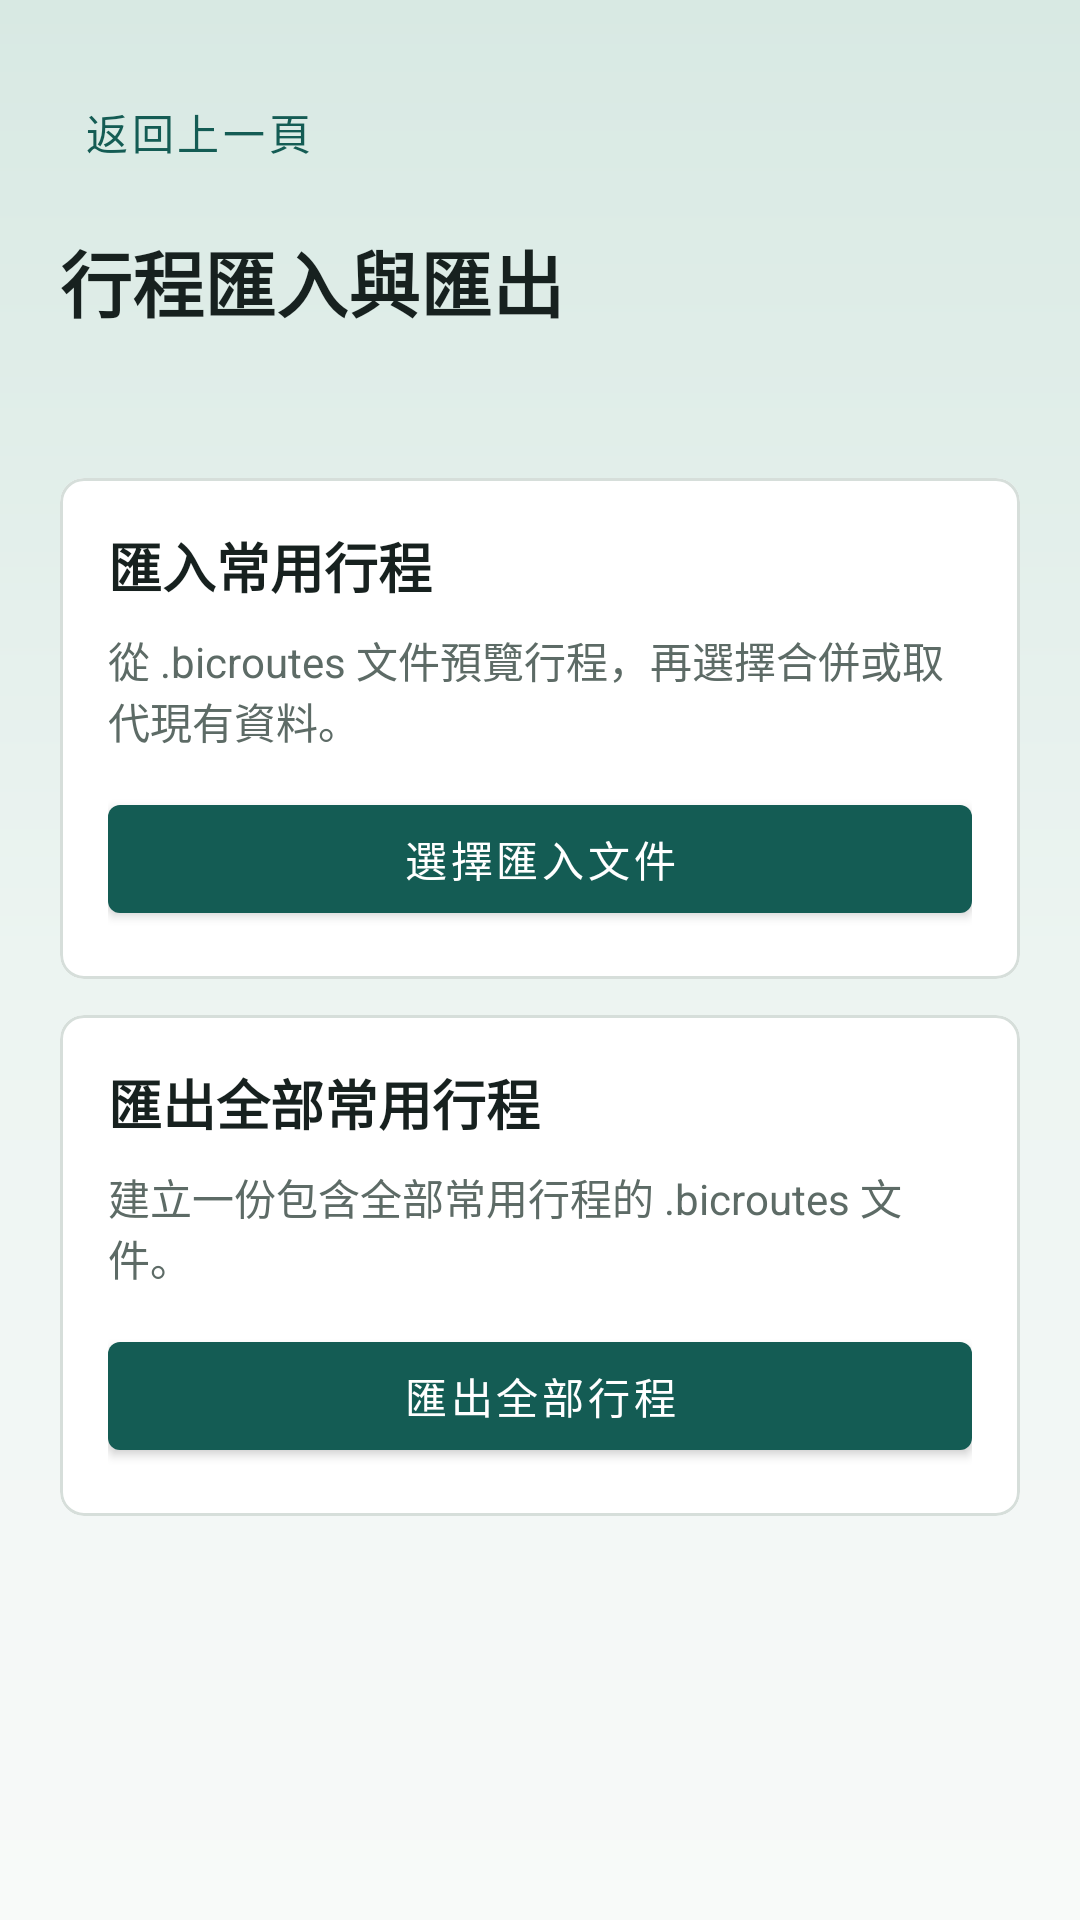

Produce the Android XML layout that renders to this screen, including the resource entries it uses.
<!-- AndroidManifest.xml: application theme Theme.BusIsComing -->
<!-- res/layout/activity_route_transfer.xml -->
<?xml version="1.0" encoding="utf-8"?>
<androidx.core.widget.NestedScrollView xmlns:android="http://schemas.android.com/apk/res/android"
    xmlns:app="http://schemas.android.com/apk/res-auto"
    android:id="@+id/routeTransferRoot"
    android:layout_width="match_parent"
    android:layout_height="match_parent"
    android:background="@drawable/app_page_background"
    android:fillViewport="true">

    <LinearLayout
        android:layout_width="match_parent"
        android:layout_height="wrap_content"
        android:orientation="vertical"
        android:padding="20dp">

        <com.google.android.material.button.MaterialButton
            android:id="@+id/routeTransferBackButton"
            style="@style/Widget.MaterialComponents.Button.TextButton"
            android:layout_width="wrap_content"
            android:layout_height="wrap_content"
            android:minHeight="48dp"
            android:text="@string/back" />

        <TextView
            android:layout_width="match_parent"
            android:layout_height="wrap_content"
            android:layout_marginTop="8dp"
            android:text="@string/route_transfer_title"
            android:textColor="@color/bus_text_primary"
            android:textSize="24sp"
            android:textStyle="bold" />

        <TextView
            android:id="@+id/routeTransferCurrentCountText"
            android:layout_width="match_parent"
            android:layout_height="wrap_content"
            android:layout_marginTop="8dp"
            android:textColor="@color/bus_text_secondary"
            android:textSize="15sp" />

        <TextView
            android:id="@+id/routeTransferSummaryText"
            android:layout_width="match_parent"
            android:layout_height="wrap_content"
            android:layout_marginTop="16dp"
            android:background="@drawable/result_card_background"
            android:padding="16dp"
            android:textColor="@color/bus_text_primary"
            android:textSize="15sp"
            android:visibility="gone" />

        <LinearLayout
            android:id="@+id/routeTransferProcessingGroup"
            android:layout_width="match_parent"
            android:layout_height="wrap_content"
            android:layout_marginTop="16dp"
            android:gravity="center_vertical"
            android:orientation="horizontal"
            android:visibility="gone">

            <ProgressBar
                android:layout_width="32dp"
                android:layout_height="32dp" />

            <TextView
                android:layout_width="0dp"
                android:layout_height="wrap_content"
                android:layout_marginStart="12dp"
                android:layout_weight="1"
                android:text="@string/route_transfer_processing"
                android:textColor="@color/bus_text_secondary" />
        </LinearLayout>

        <LinearLayout
            android:id="@+id/routeTransferHomeGroup"
            android:layout_width="match_parent"
            android:layout_height="wrap_content"
            android:orientation="vertical">

            <com.google.android.material.card.MaterialCardView
                android:layout_width="match_parent"
                android:layout_height="wrap_content"
                android:layout_marginTop="20dp"
                app:cardBackgroundColor="@color/bus_card_surface"
                app:cardCornerRadius="8dp"
                app:cardElevation="0dp"
                app:strokeColor="@color/bus_divider"
                app:strokeWidth="1dp">

                <LinearLayout
                    android:layout_width="match_parent"
                    android:layout_height="wrap_content"
                    android:orientation="vertical"
                    android:padding="16dp">

                    <TextView
                        android:layout_width="match_parent"
                        android:layout_height="wrap_content"
                        android:text="@string/route_transfer_import_title"
                        android:textColor="@color/bus_text_primary"
                        android:textSize="18sp"
                        android:textStyle="bold" />

                    <TextView
                        android:layout_width="match_parent"
                        android:layout_height="wrap_content"
                        android:layout_marginTop="8dp"
                        android:text="@string/route_transfer_import_description"
                        android:textColor="@color/bus_text_secondary"
                        android:textSize="14sp" />

                    <com.google.android.material.button.MaterialButton
                        android:id="@+id/routeTransferImportButton"
                        android:layout_width="match_parent"
                        android:layout_height="wrap_content"
                        android:layout_marginTop="12dp"
                        android:minHeight="48dp"
                        android:text="@string/route_transfer_choose_file" />
                </LinearLayout>
            </com.google.android.material.card.MaterialCardView>

            <com.google.android.material.card.MaterialCardView
                android:layout_width="match_parent"
                android:layout_height="wrap_content"
                android:layout_marginTop="12dp"
                app:cardBackgroundColor="@color/bus_card_surface"
                app:cardCornerRadius="8dp"
                app:cardElevation="0dp"
                app:strokeColor="@color/bus_divider"
                app:strokeWidth="1dp">

                <LinearLayout
                    android:layout_width="match_parent"
                    android:layout_height="wrap_content"
                    android:orientation="vertical"
                    android:padding="16dp">

                    <TextView
                        android:layout_width="match_parent"
                        android:layout_height="wrap_content"
                        android:text="@string/route_transfer_export_title"
                        android:textColor="@color/bus_text_primary"
                        android:textSize="18sp"
                        android:textStyle="bold" />

                    <TextView
                        android:layout_width="match_parent"
                        android:layout_height="wrap_content"
                        android:layout_marginTop="8dp"
                        android:text="@string/route_transfer_export_description"
                        android:textColor="@color/bus_text_secondary"
                        android:textSize="14sp" />

                    <com.google.android.material.button.MaterialButton
                        android:id="@+id/routeTransferExportButton"
                        android:layout_width="match_parent"
                        android:layout_height="wrap_content"
                        android:layout_marginTop="12dp"
                        android:minHeight="48dp"
                        android:text="@string/route_transfer_export_all" />
                </LinearLayout>
            </com.google.android.material.card.MaterialCardView>
        </LinearLayout>

        <LinearLayout
            android:id="@+id/routeTransferPreviewGroup"
            android:layout_width="match_parent"
            android:layout_height="wrap_content"
            android:layout_marginTop="20dp"
            android:background="@drawable/result_card_background"
            android:orientation="vertical"
            android:padding="16dp"
            android:visibility="gone">

            <TextView
                android:layout_width="match_parent"
                android:layout_height="wrap_content"
                android:text="@string/route_transfer_preview_title"
                android:textColor="@color/bus_text_primary"
                android:textSize="18sp"
                android:textStyle="bold" />

            <TextView
                android:id="@+id/routeTransferPreviewFileText"
                android:layout_width="match_parent"
                android:layout_height="wrap_content"
                android:layout_marginTop="8dp"
                android:textColor="@color/bus_text_secondary"
                android:textSize="14sp" />

            <TextView
                android:id="@+id/routeTransferPreviewImpactText"
                android:layout_width="match_parent"
                android:layout_height="wrap_content"
                android:layout_marginTop="8dp"
                android:textColor="@color/bus_text_primary"
                android:textSize="14sp" />

            <LinearLayout
                android:id="@+id/routeTransferPreviewNames"
                android:layout_width="match_parent"
                android:layout_height="wrap_content"
                android:layout_marginTop="12dp"
                android:orientation="vertical" />

            <com.google.android.material.button.MaterialButton
                android:id="@+id/routeTransferMergeButton"
                android:layout_width="match_parent"
                android:layout_height="wrap_content"
                android:layout_marginTop="16dp"
                android:minHeight="48dp"
                android:text="@string/route_transfer_merge" />

            <com.google.android.material.button.MaterialButton
                android:id="@+id/routeTransferReplaceButton"
                style="@style/Widget.MaterialComponents.Button.OutlinedButton"
                android:layout_width="match_parent"
                android:layout_height="wrap_content"
                android:layout_marginTop="8dp"
                android:minHeight="48dp"
                android:text="@string/route_transfer_replace"
                android:textColor="@color/bus_danger"
                app:strokeColor="@color/bus_danger" />

            <com.google.android.material.button.MaterialButton
                android:id="@+id/routeTransferCancelPreviewButton"
                style="@style/Widget.MaterialComponents.Button.TextButton"
                android:layout_width="match_parent"
                android:layout_height="wrap_content"
                android:layout_marginTop="8dp"
                android:minHeight="48dp"
                android:text="@string/route_transfer_cancel_preview" />
        </LinearLayout>
    </LinearLayout>
</androidx.core.widget.NestedScrollView>
<!-- resources referenced by this layout -->
<resources>
  <color name="bus_card_surface">#FFFFFFFF</color>
  <color name="bus_danger">#FFB3261E</color>
  <color name="bus_divider">#FFD6DEDA</color>
  <color name="bus_text_primary">#FF17211F</color>
  <color name="bus_text_secondary">#FF5D6B66</color>
  <!-- drawable app_page_background (drawable) -->
  <?xml version="1.0" encoding="utf-8"?>
  <shape xmlns:android="http://schemas.android.com/apk/res/android">
      <gradient
          android:angle="270"
          android:centerColor="@color/bus_page_gradient_center"
          android:endColor="@color/bus_page_gradient_end"
          android:startColor="@color/bus_page_gradient_start"
          android:type="linear" />
  </shape>
  <string name="back">返回上一頁</string>
  <string name="route_transfer_cancel_preview">取消匯入</string>
  <string name="route_transfer_choose_file">選擇匯入文件</string>
  <string name="route_transfer_export_all">匯出全部行程</string>
  <string name="route_transfer_export_description">建立一份包含全部常用行程的 .bicroutes 文件。</string>
  <string name="route_transfer_export_title">匯出全部常用行程</string>
  <string name="route_transfer_import_description">從 .bicroutes 文件預覽行程，再選擇合併或取代現有資料。</string>
  <string name="route_transfer_import_title">匯入常用行程</string>
  <string name="route_transfer_merge">合併匯入</string>
  <string name="route_transfer_preview_title">匯入預覽</string>
  <string name="route_transfer_processing">正在處理行程文件…</string>
  <string name="route_transfer_replace">取代現有行程</string>
  <string name="route_transfer_title">行程匯入與匯出</string>
  <style name="Theme.BusIsComing" parent="Theme.BusIsComing.Base" />
  <color name="bus_page_gradient_center">#FFECF4F1</color>
  <color name="bus_page_gradient_end">#FFF8FAF9</color>
  <color name="bus_page_gradient_start">#FFD8E9E3</color>
  <style name="Theme.BusIsComing.Base" parent="Theme.MaterialComponents.DayNight.NoActionBar">
          
          <item name="colorPrimary">@color/bus_chip_selected</item>
          <item name="colorPrimaryVariant">@color/bus_chip_selected</item>
          <item name="colorOnPrimary">@color/bus_on_accent</item>
          
          <item name="colorSecondary">@color/bus_action_secondary</item>
          <item name="colorSecondaryVariant">@color/bus_action_secondary</item>
          <item name="colorOnSecondary">@color/bus_on_secondary</item>
          <item name="colorSurface">@color/bus_card_surface</item>
          <item name="colorOnSurface">@color/bus_text_primary</item>
          <item name="colorError">@color/bus_danger</item>
          <item name="colorOnError">@color/bus_on_danger</item>
          
          <item name="android:statusBarColor">@color/bus_page_gradient_start</item>
          <item name="android:navigationBarColor">@color/bus_chip_selected</item>
          <item name="android:windowLightStatusBar">true</item>
          
      </style>
  <color name="bus_chip_selected">#FF145C54</color>
  <color name="bus_on_accent">#FFFFFFFF</color>
  <color name="bus_action_secondary">#FFF2A541</color>
  <color name="bus_on_secondary">#FF2A1700</color>
  <color name="bus_on_danger">#FFFFFFFF</color>
</resources>
